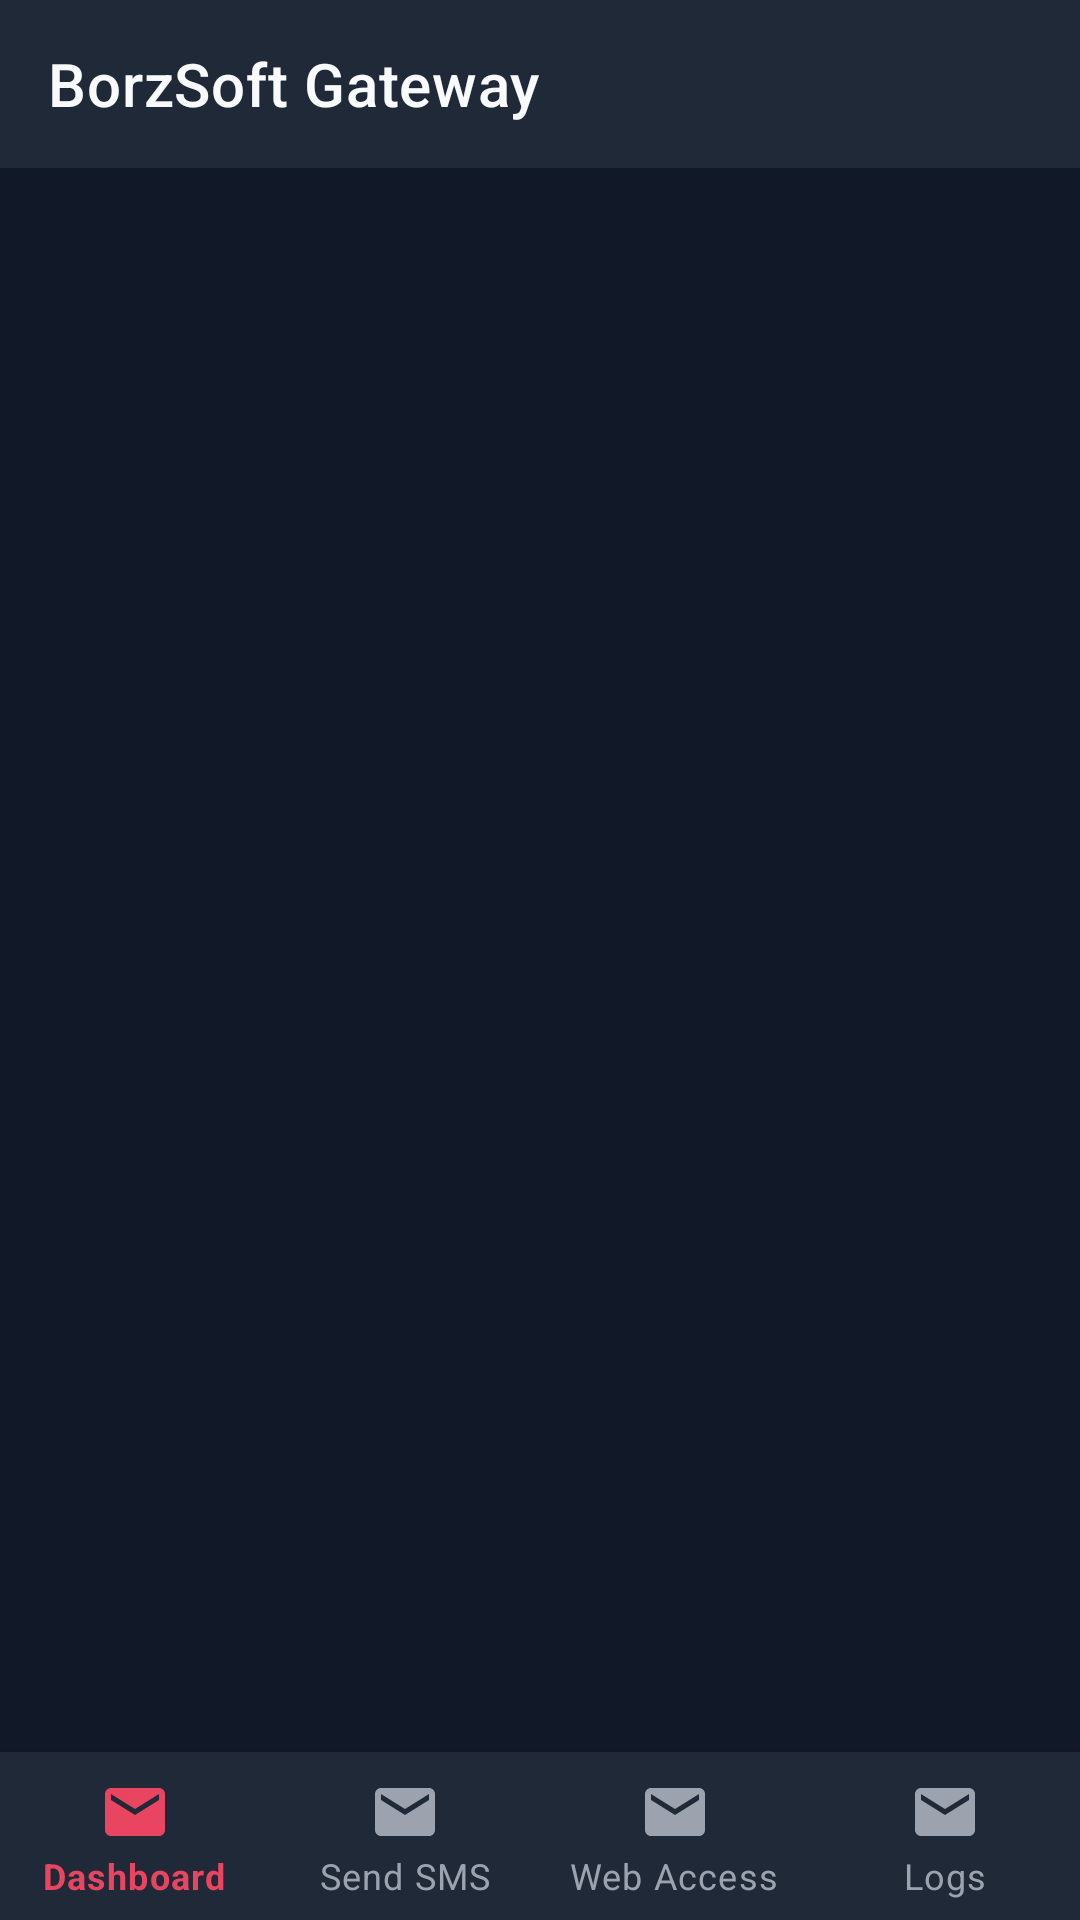

This screen was rendered from an Android layout file. Write that file and the resources it references.
<!-- AndroidManifest.xml: application theme Theme.BorzSoft -->
<!-- res/layout/activity_main.xml -->
<?xml version="1.0" encoding="utf-8"?>
<androidx.coordinatorlayout.widget.CoordinatorLayout
    xmlns:android="http://schemas.android.com/apk/res/android"
    xmlns:app="http://schemas.android.com/apk/res-auto"
    android:layout_width="match_parent" android:layout_height="match_parent"
    android:background="@color/background">

    <com.google.android.material.appbar.AppBarLayout
        android:id="@+id/appbar"
        android:layout_width="match_parent" android:layout_height="wrap_content"
        android:backgroundColor="@color/surface"
        app:elevation="0dp">

        <androidx.appcompat.widget.Toolbar
            android:id="@+id/toolbar"
            android:layout_width="match_parent" android:layout_height="?attr/actionBarSize"
            android:background="@color/surface"
            app:title="BorzSoft Gateway"
            app:titleTextColor="@color/on_surface"
            app:titleTextAppearance="@style/TextAppearance.MaterialComponents.Headline6"/>

    </com.google.android.material.appbar.AppBarLayout>

    <FrameLayout android:id="@+id/fragment_container"
        android:layout_width="match_parent" android:layout_height="match_parent"
        app:layout_behavior="@string/appbar_scrolling_view_behavior"/>

    <com.google.android.material.bottomnavigation.BottomNavigationView
        android:id="@+id/bottom_nav"
        android:layout_width="match_parent" android:layout_height="wrap_content"
        android:layout_gravity="bottom"
        android:background="@color/surface"
        app:menu="@menu/bottom_nav_menu"
        app:itemIconTint="@color/nav_item_color"
        app:itemTextColor="@color/nav_item_color"
        app:labelVisibilityMode="labeled"
        app:elevation="8dp"/>

</androidx.coordinatorlayout.widget.CoordinatorLayout>
<!-- resources referenced by this layout -->
<resources>
  <color name="background">#111827</color>
  <color name="on_surface">#F9FAFB</color>
  <color name="surface">#1F2937</color>
  <style name="Theme.BorzSoft" parent="Theme.MaterialComponents.DayNight.NoActionBar">
          <item name="colorPrimary">@color/accent</item>
          <item name="colorPrimaryVariant">@color/accent_dark</item>
          <item name="colorOnPrimary">@color/white</item>
          <item name="colorSecondary">@color/primary</item>
          <item name="colorOnSecondary">@color/white</item>
          <item name="colorSurface">@color/surface</item>
          <item name="colorOnSurface">@color/on_surface</item>
          <item name="android:colorBackground">@color/background</item>
          <item name="android:windowBackground">@color/background</item>
          <item name="android:statusBarColor">@color/surface</item>
          <item name="android:navigationBarColor">@color/surface</item>
          <item name="android:windowLightStatusBar">false</item>
          <item name="materialCardViewStyle">@style/BorzSoftCard</item>
      </style>
  <color name="accent">#E94560</color>
  <color name="accent_dark">#C73652</color>
  <color name="white">#FFFFFF</color>
  <color name="primary">#3B82F6</color>
  <style name="BorzSoftCard" parent="Widget.MaterialComponents.CardView">
          <item name="cardBackgroundColor">@color/surface</item>
          <item name="cardCornerRadius">16dp</item>
          <item name="cardElevation">0dp</item>
          <item name="strokeColor">@color/card_stroke</item>
          <item name="strokeWidth">1dp</item>
      </style>
  <color name="card_stroke">#374151</color>
</resources>
